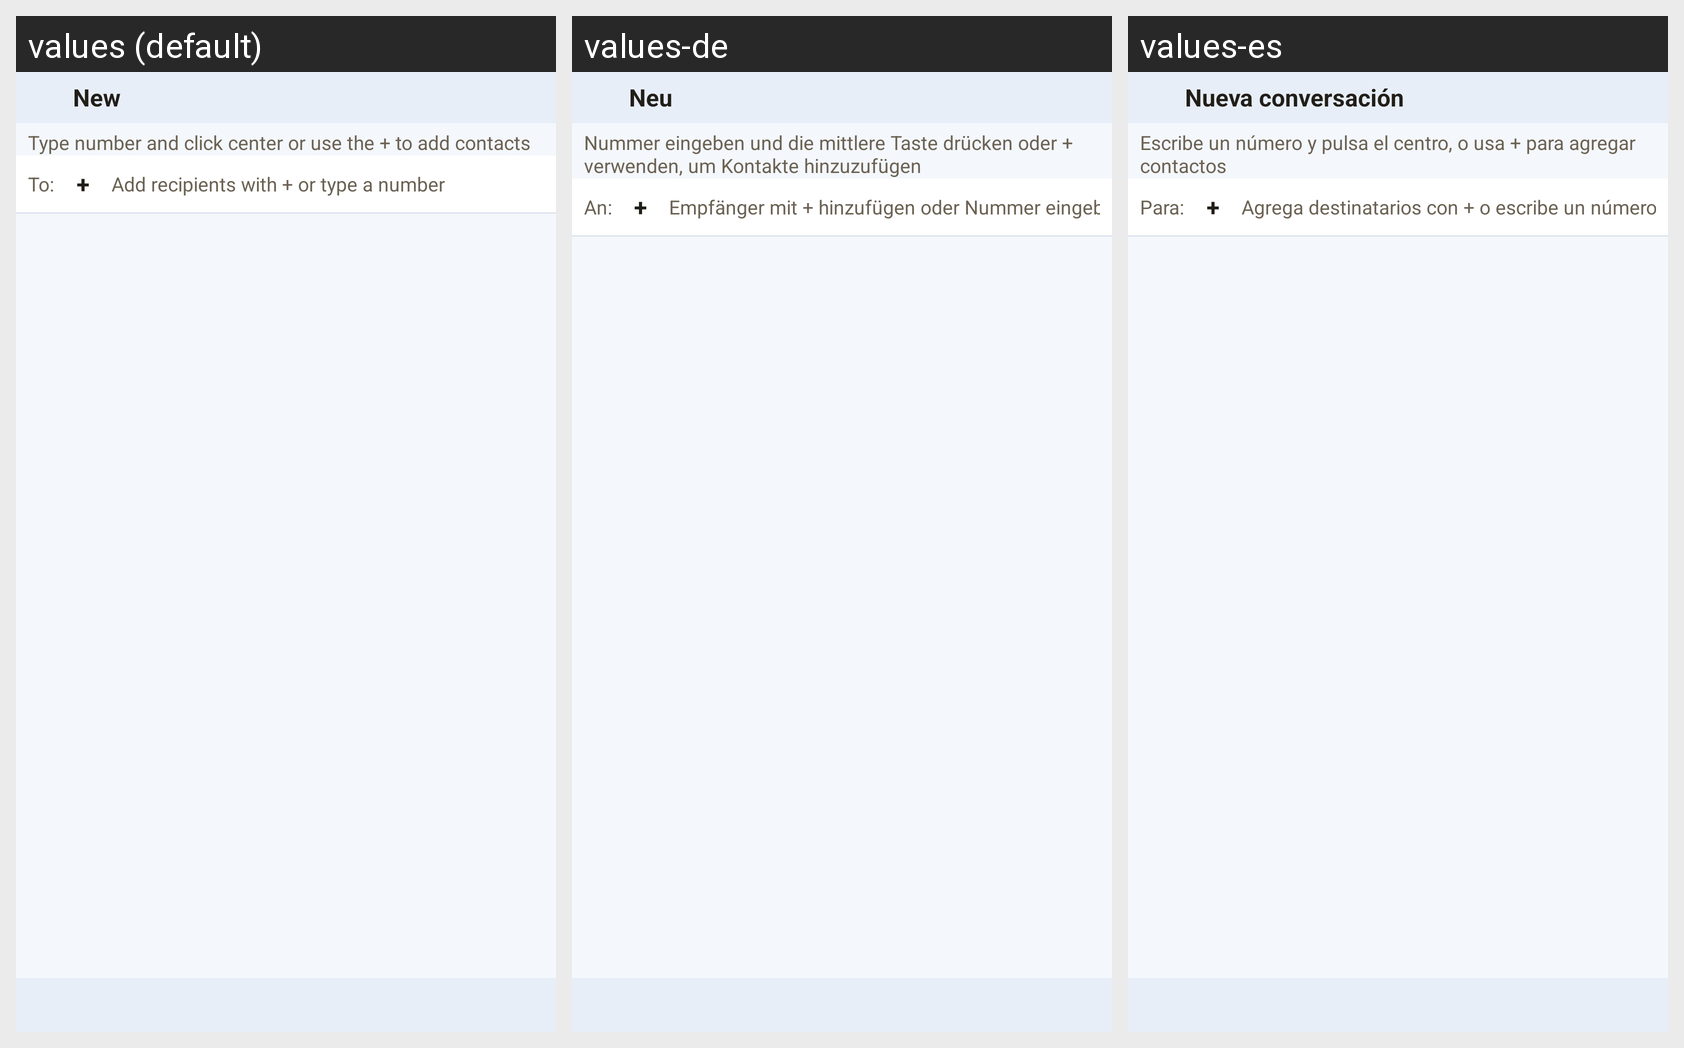

Here is an Android app screen in its default locale and in the app's own translations. Write out the translated-string differences for the strings that appear on this screen.
Android screen res/layout/activity_new_conversation.xml rendered under 3 locales, left to right: values (default), values-de, values-es. Device: Nexus 5 (rendered at 1080×1920; each locale shown at half size, 540×960, under a caption strip naming it); theme Theme.DpadMessaging.
Strings drawn on this screen, with the default value and each locale's value (text and hints the layout hard-codes, and strings that could not be matched under every locale, appear in the picture but are not listed):

new_conversation
  values: New
  values-de: Neu
  values-es: Nueva conversación

new_thread_hint
  values: Type number and click center or use the + to add contacts
  values-de: Nummer eingeben und die mittlere Taste drücken oder + verwenden, um Kontakte hinzuzufügen
  values-es: Escribe un número y pulsa el centro, o usa + para agregar contactos

to_label
  values: To:
  values-de: An:
  values-es: Para:

schedule_step_increment
  values: +
  values-de: +
  values-es: +

enter_recipients_hint
  values: Add recipients with + or type a number
  values-de: Empfänger mit + hinzufügen oder Nummer eingeben
  values-es: Agrega destinatarios con + o escribe un número
